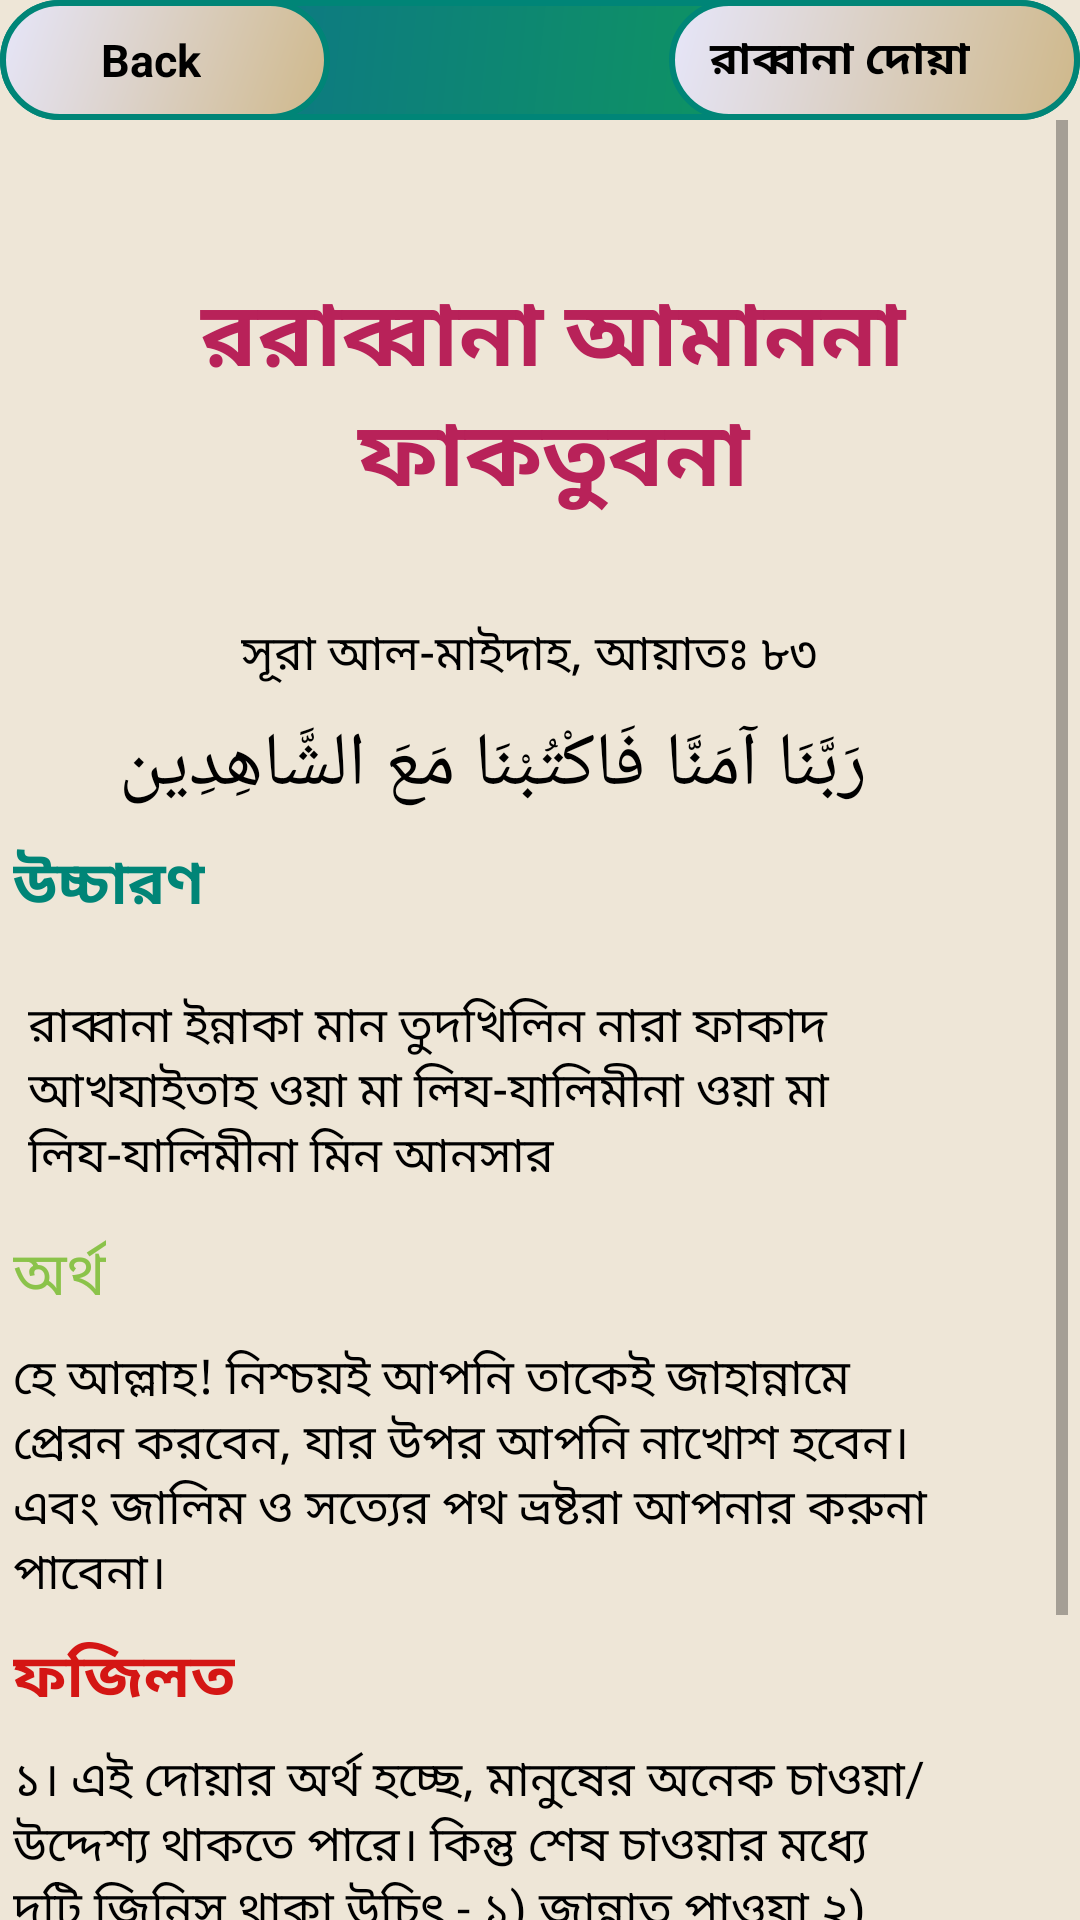

Reconstruct the res/layout file that produces this screen, plus the resources it refers to.
<!-- AndroidManifest.xml: application theme AppTheme -->
<!-- res/layout/activity_rabban18.xml -->
<?xml version="1.0" encoding="utf-8"?>
<android.support.constraint.ConstraintLayout xmlns:android="http://schemas.android.com/apk/res/android"
    xmlns:app="http://schemas.android.com/apk/res-auto"
    xmlns:tools="http://schemas.android.com/tools"
    android:layout_width="match_parent"
    android:layout_height="match_parent"
    android:background="#EEE6D7"
    tools:context=".rabbana_activity.Rabban18">

    <android.support.constraint.ConstraintLayout
        android:id="@+id/layout"
        android:layout_width="0dp"
        android:layout_height="wrap_content"
        android:background="@drawable/rectangle"
        android:orientation="horizontal"
        app:layout_constraintEnd_toEndOf="parent"
        app:layout_constraintStart_toStartOf="parent"
        tools:ignore="MissingConstraints">

        <LinearLayout
            android:id="@+id/backButton18"
            android:layout_width="110dp"
            android:layout_height="40dp"
            android:background="@drawable/button_pressed"
            android:orientation="horizontal"
            app:layout_constraintStart_toStartOf="parent">

            <ImageView
                android:layout_width="20dp"
                android:layout_height="wrap_content"
                android:layout_gravity="center"
                android:layout_marginLeft="10dp"
                android:src="@drawable/icon" />

            <TextView
                android:layout_width="wrap_content"
                android:layout_height="wrap_content"
                android:layout_gravity="center"
                android:text=" Back"
                android:textColor="@android:color/background_dark"
                android:textSize="15sp"
                android:textStyle="bold" />


        </LinearLayout>

        <LinearLayout
            android:id="@+id/linearLayout2"
            android:layout_width="137dp"
            android:layout_height="40dp"
            android:background="@drawable/button_pressed"
            android:orientation="horizontal"
            app:layout_constraintEnd_toEndOf="parent">

            <TextView
                android:id="@+id/name18"
                android:layout_width="wrap_content"
                android:layout_height="wrap_content"
                android:layout_gravity="center_vertical"
                android:layout_marginLeft="10dp"
                android:text=" রাব্বানা দোয়া"
                android:textColor="@android:color/background_dark"
                android:textSize="15sp"
                android:textStyle="bold" />


        </LinearLayout>


    </android.support.constraint.ConstraintLayout>

    <ScrollView
        android:id="@+id/scrollView3"
        android:layout_width="wrap_content"
        android:layout_height="wrap_content"
        android:layout_marginEnd="8dp"
        android:layout_marginRight="8dp"
        app:layout_constraintEnd_toEndOf="parent"
        app:layout_constraintStart_toStartOf="parent"
        app:layout_constraintTop_toBottomOf="@+id/layout"
        tools:ignore="MissingConstraints">

        <android.support.constraint.ConstraintLayout
            android:id="@+id/raabbana18"
            android:layout_width="match_parent"
            android:layout_height="wrap_content">

            <TextView

                android:id="@+id/textView"
                android:layout_width="wrap_content"
                android:layout_height="wrap_content"
                android:layout_marginStart="8dp"
                android:layout_marginTop="50dp"
                android:layout_marginEnd="8dp"
                android:layout_marginRight="8dp"
                android:gravity="center_horizontal"
                android:text="@string/rabbana18"
                android:textColor="@color/colorAccent"
                android:textIsSelectable="true"
                android:textSize="30sp"
                android:textStyle="bold"
                app:layout_constraintEnd_toEndOf="parent"
                app:layout_constraintHorizontal_bias="0.0"
                app:layout_constraintStart_toStartOf="parent"
                app:layout_constraintTop_toTopOf="parent" />

            <TextView
                android:id="@+id/textView2"
                android:layout_width="wrap_content"
                android:layout_height="wrap_content"
                android:layout_marginStart="8dp"
                android:layout_marginLeft="8dp"
                android:layout_marginTop="32dp"
                android:layout_marginEnd="8dp"
                android:layout_marginRight="8dp"
                android:text="@string/aiyat83"
                android:textColor="@android:color/black"
                android:textIsSelectable="true"
                android:textSize="16sp"
                app:layout_constraintEnd_toEndOf="parent"
                app:layout_constraintStart_toStartOf="parent"
                app:layout_constraintTop_toBottomOf="@+id/textView"
                tools:ignore="MissingConstraints" />

            <TextView
                android:id="@+id/textView3"
                android:layout_width="wrap_content"
                android:layout_height="wrap_content"
                android:layout_marginStart="8dp"
                android:layout_marginLeft="8dp"
                android:layout_marginTop="8dp"
                android:layout_marginEnd="32dp"
                android:layout_marginRight="32dp"
                android:text="رَبَّنَا آمَنَّا فَاكْتُبْنَا مَعَ الشَّاهِدِين"
                android:textColor="@android:color/black"
                android:textIsSelectable="true"
                android:textSize="25sp"
                app:layout_constraintEnd_toEndOf="parent"
                app:layout_constraintStart_toStartOf="parent"
                app:layout_constraintTop_toBottomOf="@+id/textView2" />

            <TextView
                android:id="@+id/textView4"
                android:layout_width="wrap_content"
                android:layout_height="wrap_content"
                android:layout_marginStart="8dp"
                android:layout_marginLeft="16dp"
                android:layout_marginTop="8dp"
                android:text="@string/pronunciation"
                android:textColor="@color/colorPrimary"
                android:textIsSelectable="true"
                android:textSize="20sp"
                android:textStyle="bold"
                app:layout_constraintStart_toStartOf="parent"
                app:layout_constraintTop_toBottomOf="@+id/textView3" />

            <TextView
                android:id="@+id/textView5"
                android:layout_width="0dp"
                android:layout_height="wrap_content"
                android:layout_marginStart="8dp"
                android:layout_marginLeft="8dp"
                android:layout_marginTop="16dp"
                android:layout_marginEnd="8dp"
                android:layout_marginRight="32dp"
                android:gravity="center_horizontal|start"
                android:padding="5dp"
                android:text="@string/arabic_pro14"
                android:textColor="@android:color/black"
                android:textIsSelectable="true"
                android:textSize="16sp"
                app:layout_constraintEnd_toEndOf="parent"
                app:layout_constraintHorizontal_bias="0.368"
                app:layout_constraintStart_toStartOf="parent"
                app:layout_constraintTop_toBottomOf="@+id/textView4" />

            <TextView
                android:id="@+id/textView6"
                android:layout_width="wrap_content"
                android:layout_height="wrap_content"
                android:layout_marginStart="8dp"
                android:layout_marginLeft="8dp"
                android:layout_marginTop="8dp"
                android:text="@string/answer1"
                android:textColor="@color/light_green"
                android:textIsSelectable="true"
                android:textSize="20sp"
                app:layout_constraintStart_toStartOf="parent"
                app:layout_constraintTop_toBottomOf="@+id/textView5" />

            <TextView
                android:id="@+id/textView7"
                android:layout_width="0dp"
                android:layout_height="wrap_content"
                android:layout_marginStart="8dp"
                android:layout_marginLeft="8dp"
                android:layout_marginTop="8dp"
                android:layout_marginEnd="32dp"
                android:layout_marginRight="32dp"
                android:gravity="center_horizontal|start"
                android:text="@string/arabic_answer14"
                android:textColor="@android:color/black"
                android:textIsSelectable="true"
                android:textSize="16sp"
                app:layout_constraintEnd_toEndOf="parent"
                app:layout_constraintStart_toStartOf="parent"
                app:layout_constraintTop_toBottomOf="@+id/textView6" />

            <TextView
                android:id="@+id/textView8"
                android:layout_width="wrap_content"
                android:layout_height="wrap_content"
                android:layout_marginStart="8dp"
                android:layout_marginLeft="8dp"
                android:layout_marginTop="8dp"
                android:text="@string/fojilot"
                android:textColor="#D41614"
                android:textIsSelectable="true"
                android:textSize="20sp"
                android:textStyle="bold"
                app:layout_constraintStart_toStartOf="parent"
                app:layout_constraintTop_toBottomOf="@+id/textView7" />

            <TextView
                android:id="@+id/textView9"
                android:layout_width="0dp"
                android:layout_height="wrap_content"
                android:layout_marginStart="8dp"
                android:layout_marginLeft="8dp"
                android:layout_marginTop="8dp"
                android:layout_marginEnd="32dp"
                android:layout_marginRight="32dp"
                android:layout_marginBottom="64dp"
                android:text="@string/fojilot14"
                android:textColor="@android:color/black"
                android:textIsSelectable="true"
                android:textSize="16sp"
                app:layout_constraintBottom_toBottomOf="parent"
                app:layout_constraintEnd_toEndOf="parent"
                app:layout_constraintStart_toStartOf="parent"
                app:layout_constraintTop_toBottomOf="@+id/textView8" />


        </android.support.constraint.ConstraintLayout>

    </ScrollView>


</android.support.constraint.ConstraintLayout>
<!-- resources referenced by this layout -->
<resources>
  <color name="colorAccent">#B82259</color>
  <color name="colorPrimary">#008577</color>
  <color name="light_green">#8BC34A</color>
  <!-- drawable button_pressed (drawable) -->
  <?xml version="1.0" encoding="utf-8"?>
  <shape xmlns:android="http://schemas.android.com/apk/res/android">
      <stroke
          android:width="2dp"
          android:color="@color/colorPrimary" />
      <corners android:radius="50dp" />
      <gradient android:angle="135"
          android:startColor="#CFB88A"
          android:endColor="#E6E6FA"/>
  </shape>
  <!-- drawable rectangle (drawable) -->
  <?xml version="1.0" encoding="utf-8"?>
  <shape xmlns:android="http://schemas.android.com/apk/res/android"
      android:shape="rectangle">
      <stroke
          android:width="2dp"
          android:color="@color/colorPrimary" />
      <corners android:radius="20dp" />
      <gradient android:angle="135"
          android:startColor="#0fa64c"
          android:endColor="#0c6b94"/>
  
  
  </shape>
  <string name="aiyat83">সূরা আল-মাইদাহ, আয়াতঃ ৮৩</string>
  <string name="answer1">অর্থ</string>
  <string name="arabic_answer14">হে আল্লাহ! নিশ্চয়ই আপনি তাকেই জাহান্নামে প্রেরন করবেন, যার উপর আপনি নাখোশ হবেন। এবং জালিম ও সত্যের পথ ভ্রষ্টরা আপনার করুনা পাবেনা।</string>
  <string name="arabic_pro14">রাব্বানা ইন্নাকা মান তুদখিলিন নারা ফাকাদ আখযাইতাহ ওয়া মা লিয-যালিমীনা ওয়া মা লিয-যালিমীনা মিন আনসার</string>
  <string name="fojilot">ফজিলত</string>
  
  
      //String array for listview
  <string name="fojilot14">১। এই দোয়ার অর্থ হচ্ছে, মানুষের অনেক চাওয়া/ উদ্দেশ্য থাকতে পারে। কিন্তু শেষ চাওয়ার মধ্যে দুটি জিনিস থাকা উচিৎ - ১) জান্নাত পাওয়া ২) জাহান্নামের আগুন থেকে দূরে থাকা। কিন্তু এ জন্যে দুটি শর্ত আরোপ করা হয়েছে - ১) ঈমান আনা ২) পাপ কর্ম থেকে দূরে থাকা।(বায়ানুল কুরআন)\n\n২। হযরত আবু হুরায়রা (রাঃ) হতে বর্ণিত - রাসুলুল্লাহ (সাঃ) নিয়মিত রাতে সুরাহ আল-ইমরান এর শেষ ১০ আয়াত পাঠ করতেন।</string>
      //rabbana 15
  <string name="pronunciation">উচ্চারণ</string>
  <string name="rabbana18">ররাব্বানা আমাননা ফাকতুবনা</string>
  <style name="AppTheme" parent="Theme.AppCompat.Light.DarkActionBar">
          
          <item name="colorPrimary">@color/colorPrimary</item>
          <item name="colorPrimaryDark">@color/colorPrimaryDark</item>
          <item name="colorAccent">@color/colorAccent</item>
      </style>
  <color name="colorPrimaryDark">#00574B</color>
</resources>
